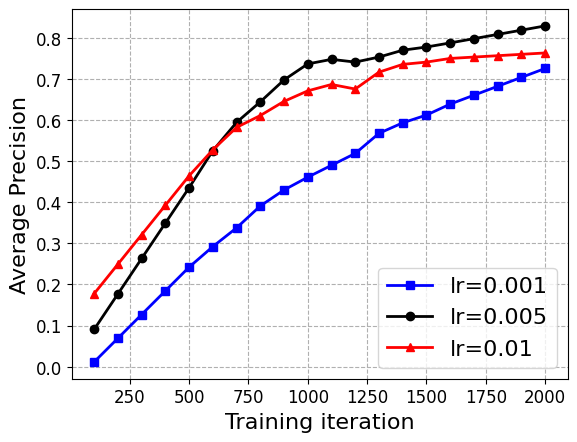

Here is the Python script that generated this plot:
import matplotlib.pyplot as plt
from scipy.signal import savgol_filter
import numpy as np


plt.rc('font',family='Times New Roman')
iters = [i * 100 for i in range(1, 20 + 1)]
a = np.array(
     [0.01, 0.06, 0.12, 0.18, 0.27, 0.30, 0.37, 0.42, 0.45, 0.46,
      0.47, 0.60, 0.53, 0.55, 0.56, 0.63, 0.86, 0.68, 0.63, 0.71])
a = savgol_filter(a, 9, 1)
b = np.array(
     [0.02, 0.14, 0.27, 0.36, 0.44, 0.71, 0.72, 0.62, 0.64, 0.83,
      0.76, 0.72, 0.84, 0.79, 0.81, 0.66, 0.73, 0.79, 0.90, 0.85])
b = savgol_filter(b, 9, 1)
c = np.array(
     [0.04, 0.18, 0.33, 0.45, 0.68, 0.60, 0.77, 0.55, 0.58, 0.61,
      0.67, 0.59, 0.76, 0.91, 0.74, 0.67, 0.92, 0.75, 0.66, 0.75])
c = savgol_filter(c, 9, 1)

plt.plot(iters, a, 's-', linewidth=2.0, color='blue')
plt.plot(iters, b, 'o-', linewidth=2.0, color='black')
plt.plot(iters, c, '^-', linewidth=2.0, color='red')

plt.grid(axis="x", linestyle='--')
plt.grid(axis="y", linestyle='--')

plt.xticks(fontsize=12)
plt.yticks(fontsize=12)
plt.xlabel('Training iteration', fontsize=16)
plt.ylabel('Average Precision', fontsize=16)

labels = ['lr=0.001', 'lr=0.005', 'lr=0.01']
plt.legend(labels, loc='lower right', fontsize=16)
plt.show()
